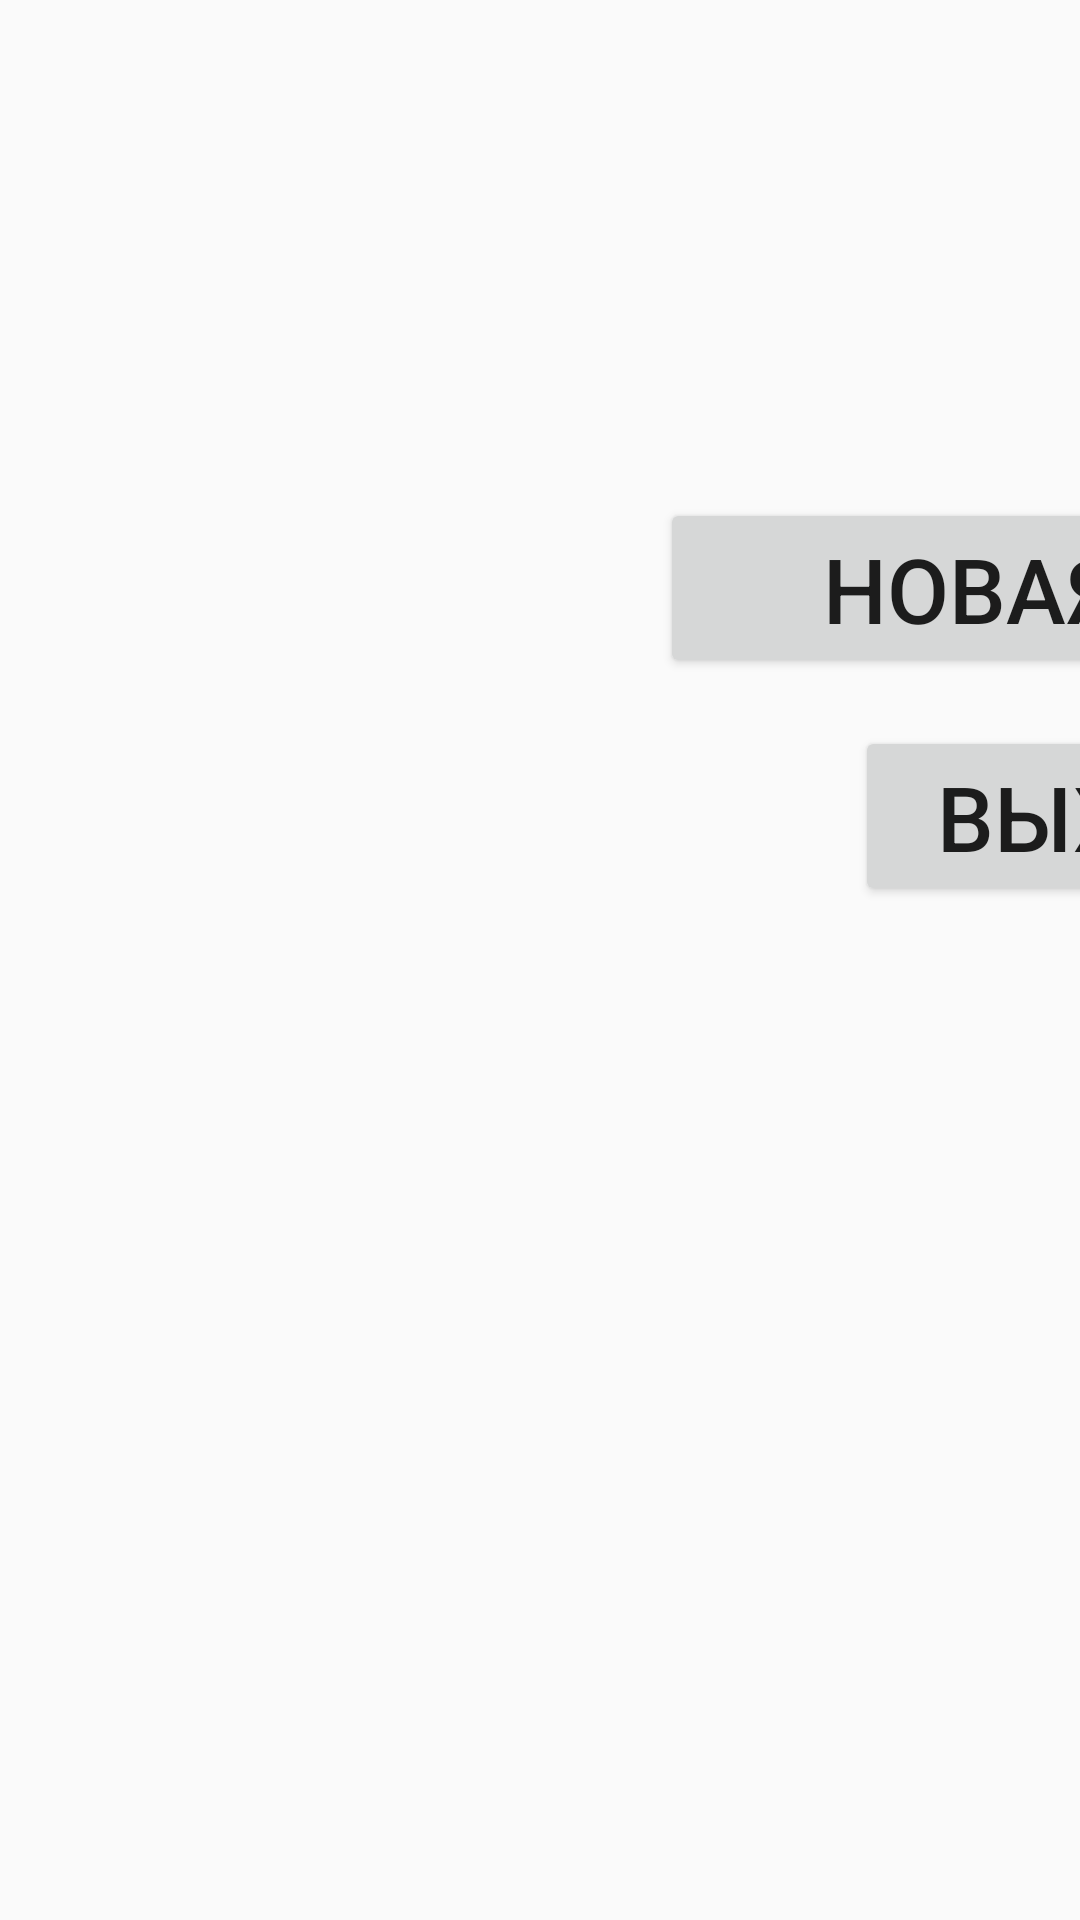

Reconstruct the res/layout file that produces this screen, plus the resources it refers to.
<!-- AndroidManifest.xml: application theme Theme.Nasha -->
<!-- res/layout/activity_main_menu.xml -->
<?xml version="1.0" encoding="utf-8"?>
<android.support.constraint.ConstraintLayout xmlns:android="http://schemas.android.com/apk/res/android"
    xmlns:app="http://schemas.android.com/apk/res-auto"
    xmlns:tools="http://schemas.android.com/tools"
    android:layout_width="match_parent"
    android:layout_height="match_parent"
    tools:context=".MainMenu">

    <Button
        android:id="@+id/newgame"
        android:layout_width="290dp"
        android:layout_height="60dp"
        android:layout_marginStart="220dp"
        android:layout_marginTop="166dp"
        android:text="Новая Игра"
        android:textSize="30dp"
        app:layout_constraintStart_toStartOf="parent"
        app:layout_constraintTop_toTopOf="parent" />

    <Button
        android:id="@+id/exitgame"
        android:layout_width="161dp"
        android:layout_height="60dp"
        android:layout_marginStart="285dp"
        android:layout_marginTop="16dp"
        android:text="Выход"
        android:textSize="30dp"
        app:layout_constraintStart_toStartOf="parent"
        app:layout_constraintTop_toBottomOf="@+id/newgame" />
</android.support.constraint.ConstraintLayout>
<!-- resources referenced by this layout -->
<resources>
  <style name="Theme.Nasha" parent="Theme.AppCompat.Light.DarkActionBar">
          
          <item name="colorPrimary">@color/purple_500</item>
          <item name="colorPrimaryDark">@color/purple_700</item>
          <item name="colorAccent">@color/teal_200</item>
          
      </style>
  <color name="purple_500">#FF6200EE</color>
  <color name="purple_700">#FF3700B3</color>
  <color name="teal_200">#FF03DAC5</color>
</resources>
